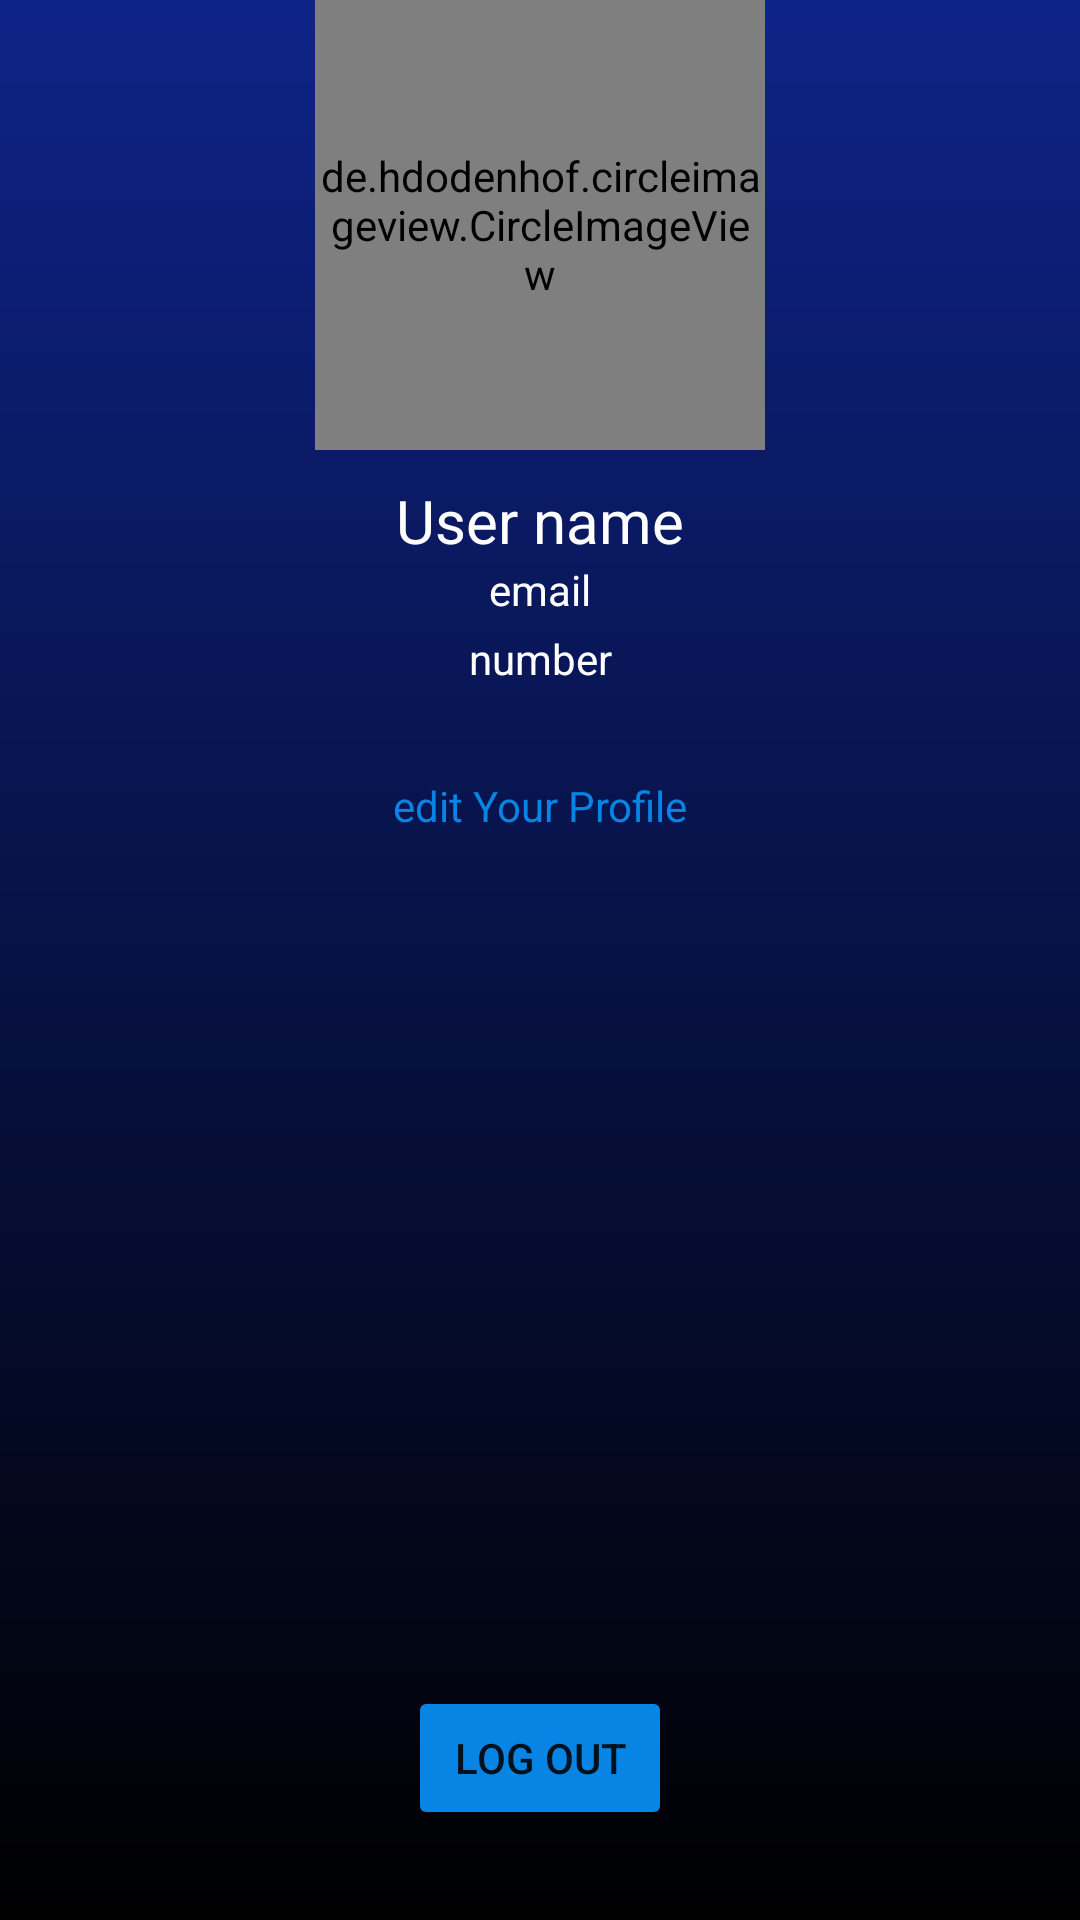

The Android layout XML behind this screen, and the referenced resources:
<!-- AndroidManifest.xml: application theme Theme.Broker -->
<!-- res/layout/fragment_renter_profile.xml -->
<?xml version="1.0" encoding="utf-8"?>
<androidx.constraintlayout.widget.ConstraintLayout
    xmlns:android="http://schemas.android.com/apk/res/android"
    xmlns:app="http://schemas.android.com/apk/res-auto"
    xmlns:tools="http://schemas.android.com/tools"
    android:layout_width="match_parent"
    android:layout_height="match_parent"
    android:background="@drawable/gradient"
    tools:context=".Renter.Fragments.RenterProfileFragment">

    <de.hdodenhof.circleimageview.CircleImageView
        android:id="@+id/rProfileImageView"
        android:layout_width="150dp"
        android:layout_height="150dp"
        android:src="@drawable/avatar"
        app:layout_constraintEnd_toEndOf="parent"
        app:layout_constraintStart_toStartOf="parent"
        app:layout_constraintTop_toTopOf="parent" />

    <TextView
        android:layout_marginTop="10dp"
        android:layout_marginBottom="10dp"
        android:id="@+id/rProfileName"
        android:layout_width="wrap_content"
        android:layout_height="wrap_content"
        android:text="User name"
        android:textSize="20sp"
        android:textColor="@color/white"
        app:layout_constraintEnd_toEndOf="parent"
        app:layout_constraintStart_toStartOf="parent"
        app:layout_constraintTop_toBottomOf="@+id/rProfileImageView" />

    <TextView
        android:id="@+id/rProfileEmail"
        android:layout_width="wrap_content"
        android:layout_height="wrap_content"
        android:text="email"
        android:textColor="@color/white"
        app:layout_constraintEnd_toEndOf="parent"
        app:layout_constraintStart_toStartOf="parent"
        app:layout_constraintTop_toBottomOf="@+id/rProfileName" />


    <TextView
        android:id="@+id/rProfileNumber"
        android:layout_width="wrap_content"
        android:layout_height="wrap_content"
        android:layout_marginTop="4dp"
        android:text="number"
        android:textColor="@color/white"
        app:layout_constraintEnd_toEndOf="parent"
        app:layout_constraintStart_toStartOf="parent"
        app:layout_constraintTop_toBottomOf="@+id/rProfileEmail" />

    <Button
        android:id="@+id/rLogoutBtn"
        android:layout_width="wrap_content"
        android:layout_height="wrap_content"
        android:layout_marginBottom="30dp"
        android:text="Log out"
        android:backgroundTint="@color/blue"
        app:layout_constraintBottom_toBottomOf="parent"
        app:layout_constraintEnd_toEndOf="parent"
        app:layout_constraintStart_toStartOf="parent" />

    <TextView
        android:id="@+id/rProfileEditBtn"
        android:layout_width="wrap_content"
        android:layout_height="wrap_content"
        android:layout_marginTop="30dp"
        android:clickable="true"
        android:text="edit Your Profile"
        android:textColor="@color/blue"
        app:layout_constraintEnd_toEndOf="parent"
        app:layout_constraintStart_toStartOf="parent"
        app:layout_constraintTop_toBottomOf="@+id/rProfileNumber" />



</androidx.constraintlayout.widget.ConstraintLayout>
<!-- resources referenced by this layout -->
<resources>
  <color name="blue">#0784E4</color>
  <color name="white">#FFFFFFFF</color>
  <!-- drawable gradient (drawable) -->
  <?xml version="1.0" encoding="utf-8"?>
  <shape xmlns:android="http://schemas.android.com/apk/res/android"
      android:shape="rectangle">
      <gradient
          android:startColor="#000000"
          android:endColor="@color/theme_color"
          android:angle="90" />
  </shape>
  <style name="Theme.Broker" parent="Theme.MaterialComponents.DayNight.DarkActionBar">
          
          <item name="colorPrimary">@color/purple_500</item>
          <item name="colorPrimaryVariant">@color/purple_700</item>
          <item name="colorOnPrimary">@color/white</item>
          <item name="colorPrimaryDark">@color/theme_color</item>
          
          <item name="colorSecondary">@color/teal_200</item>
          <item name="colorSecondaryVariant">@color/teal_700</item>
          <item name="colorOnSecondary">@color/black</item>
          
          <item name="android:statusBarColor">?attr/colorPrimaryVariant</item>
          
      </style>
  <color name="theme_color">#0E2387</color>
  <color name="purple_500">#FF6200EE</color>
  <color name="purple_700">#FF3700B3</color>
  <color name="teal_200">#FF03DAC5</color>
  <color name="teal_700">#FF018786</color>
  <color name="black">#191A19</color>
</resources>
